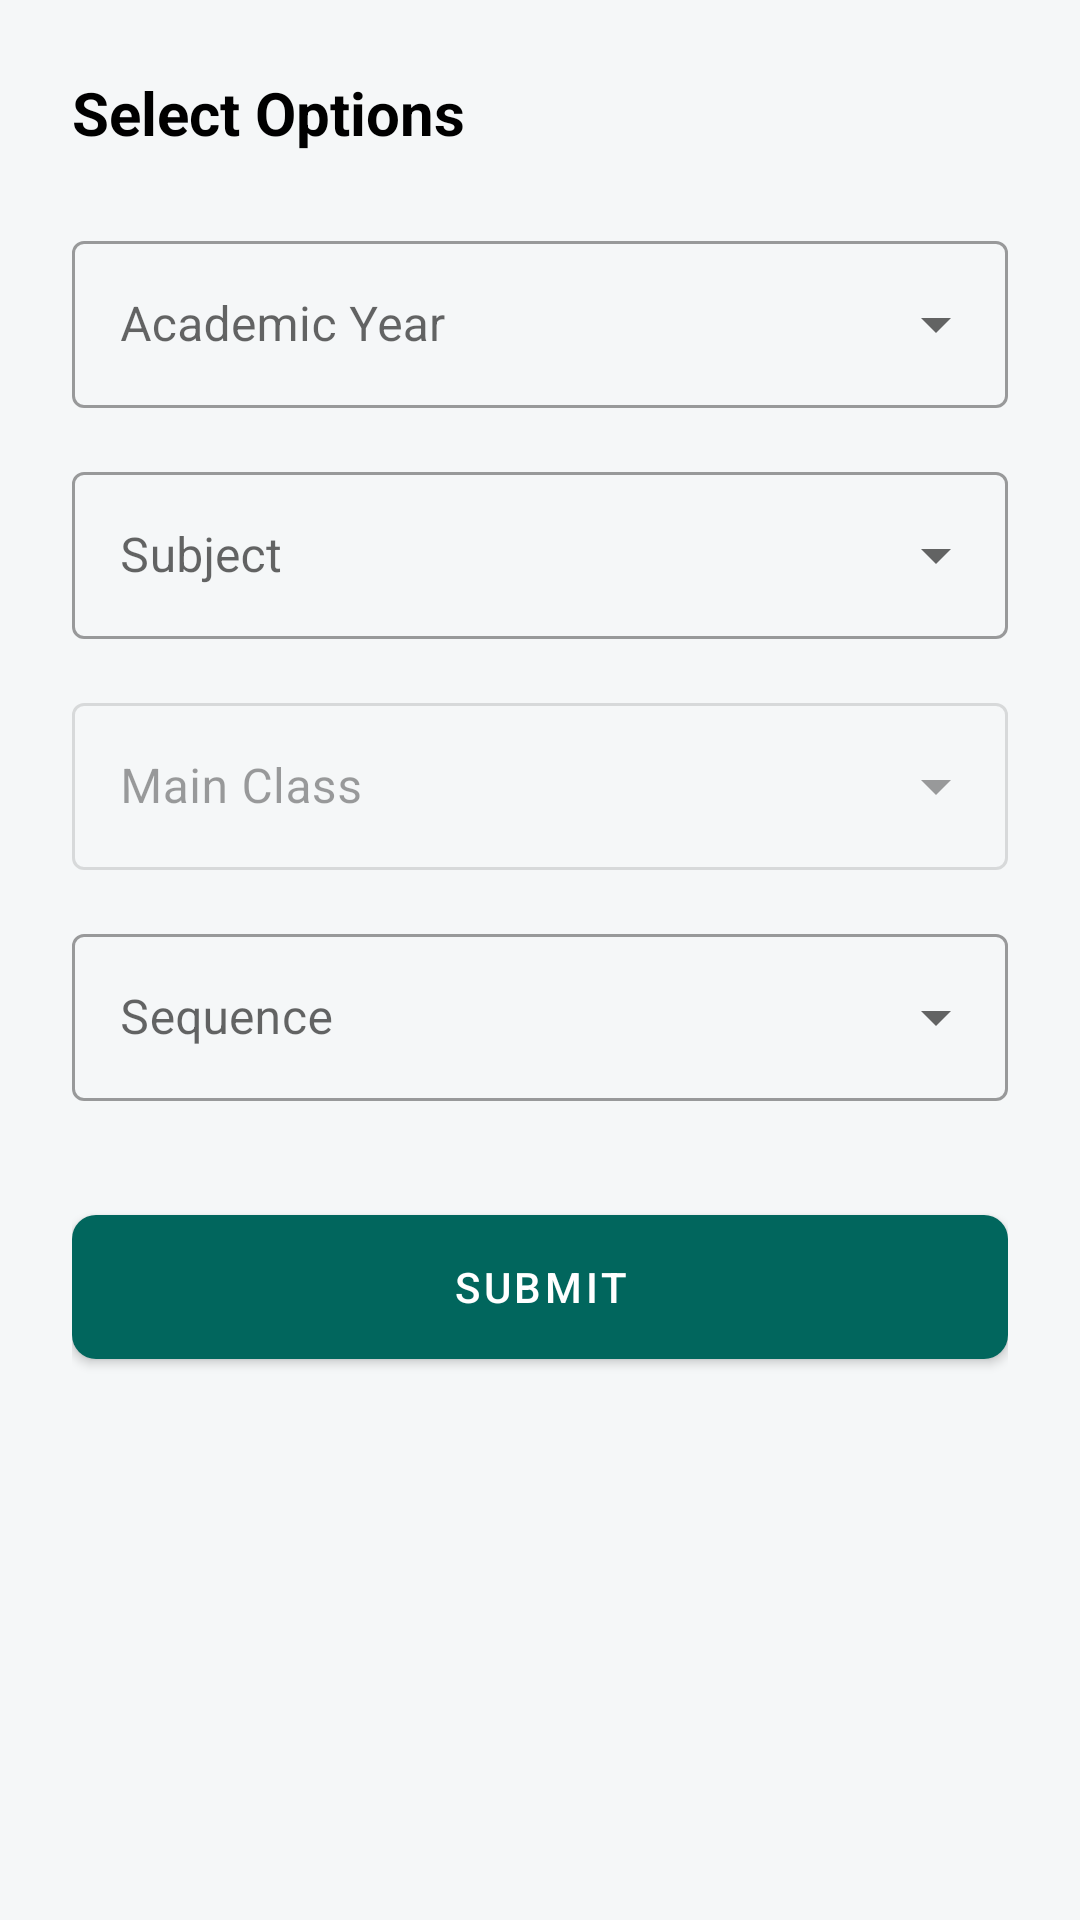

Reconstruct the res/layout file that produces this screen, plus the resources it refers to.
<!-- AndroidManifest.xml: application theme Theme.SyllabusMarkSheetAndAttendanceRegister -->
<!-- res/layout/fragment_students_performance_nav.xml -->
<?xml version="1.0" encoding="utf-8"?>
<androidx.constraintlayout.widget.ConstraintLayout xmlns:android="http://schemas.android.com/apk/res/android"
    xmlns:app="http://schemas.android.com/apk/res-auto"
    android:layout_width="match_parent"
    android:layout_height="match_parent">

    <androidx.core.widget.NestedScrollView
        android:layout_width="match_parent"
        android:layout_height="match_parent"
        android:padding="24dp">

        <LinearLayout
            android:layout_width="match_parent"
            android:layout_height="wrap_content"
            android:orientation="vertical">

            <TextView
                android:layout_width="wrap_content"
                android:layout_height="wrap_content"
                android:layout_marginBottom="24dp"
                android:text="@string/select_options"
                android:textColor="?attr/colorOnSurface"
                android:textSize="20sp"
                android:textStyle="bold" />

            
            <com.google.android.material.textfield.TextInputLayout
                android:id="@+id/layoutYear"
                style="@style/Widget.MaterialComponents.TextInputLayout.OutlinedBox.ExposedDropdownMenu"
                android:layout_width="match_parent"
                android:layout_height="wrap_content"
                android:layout_marginBottom="16dp"
                android:hint="@string/academic_year_hint">
                <AutoCompleteTextView
                    android:id="@+id/spinnerYear"
                    android:layout_width="match_parent"
                    android:layout_height="wrap_content"
                    android:inputType="none" />
            </com.google.android.material.textfield.TextInputLayout>

            
            <com.google.android.material.textfield.TextInputLayout
                android:id="@+id/layoutSubject"
                style="@style/Widget.MaterialComponents.TextInputLayout.OutlinedBox.ExposedDropdownMenu"
                android:layout_width="match_parent"
                android:layout_height="wrap_content"
                android:layout_marginBottom="16dp"
                android:hint="@string/subject_hint">
                <AutoCompleteTextView
                    android:id="@+id/spinnerSubject"
                    android:layout_width="match_parent"
                    android:layout_height="wrap_content"
                    android:inputType="none" />
            </com.google.android.material.textfield.TextInputLayout>

            
            <com.google.android.material.textfield.TextInputLayout
                android:id="@+id/layoutMainClass"
                style="@style/Widget.MaterialComponents.TextInputLayout.OutlinedBox.ExposedDropdownMenu"
                android:layout_width="match_parent"
                android:layout_height="wrap_content"
                android:layout_marginBottom="16dp"
                android:enabled="false"
                android:hint="@string/main_class_hint">
                <AutoCompleteTextView
                    android:id="@+id/spinnerMainClass"
                    android:layout_width="match_parent"
                    android:layout_height="wrap_content"
                    android:inputType="none" />
            </com.google.android.material.textfield.TextInputLayout>


            
            <com.google.android.material.textfield.TextInputLayout
                android:id="@+id/layoutSequence"
                style="@style/Widget.MaterialComponents.TextInputLayout.OutlinedBox.ExposedDropdownMenu"
                android:layout_width="match_parent"
                android:layout_height="wrap_content"
                android:layout_marginBottom="32dp"
                android:hint="Sequence">
                <AutoCompleteTextView
                    android:id="@+id/spinnerSequence"
                    android:layout_width="match_parent"
                    android:layout_height="wrap_content"
                    android:inputType="none" />
            </com.google.android.material.textfield.TextInputLayout>

            <com.google.android.material.button.MaterialButton
                android:id="@+id/btnSubmit"
                android:layout_width="match_parent"
                android:layout_height="60dp"
                android:text="@string/submit"
                app:cornerRadius="8dp" />

        </LinearLayout>
    </androidx.core.widget.NestedScrollView>

    <FrameLayout
        android:id="@+id/progressOverlay"
        android:layout_width="match_parent"
        android:layout_height="match_parent"
        android:background="#99000000"
        android:elevation="10dp"
        android:visibility="gone">

        <ProgressBar
            android:layout_width="wrap_content"
            android:layout_height="wrap_content"
            android:layout_gravity="center"
            android:indeterminateTint="@color/white" />
    </FrameLayout>

</androidx.constraintlayout.widget.ConstraintLayout>
<!-- resources referenced by this layout -->
<resources>
  <color name="white">#FFFFFFFF</color>
  <string name="academic_year_hint">Academic Year</string>
  <string name="main_class_hint">Main Class</string>
  <string name="select_options">Select Options</string>
  <string name="subject_hint">Subject</string>
  <string name="submit">Submit</string>
  <style name="Theme.SyllabusMarkSheetAndAttendanceRegister" parent="Base.Theme.SyllabusMarkSheetAndAttendanceRegister" />
  <style name="Base.Theme.SyllabusMarkSheetAndAttendanceRegister" parent="Theme.MaterialComponents.DayNight.NoActionBar">
          
          <item name="colorPrimary">@color/colorPrimary</item>
          <item name="colorPrimaryVariant">@color/colorPrimaryDark</item>
          <item name="colorOnPrimary">@color/colorOnPrimary</item>
          <item name="colorSecondary">@color/colorAccent</item>
          <item name="colorSecondaryVariant">@color/colorAccent</item>
          <item name="colorOnSecondary">@color/white</item>
          <item name="colorError">@color/error</item>
          <item name="colorOnError">@color/onError</item>
          <item name="android:statusBarColor">@color/colorPrimaryDark</item>
          <item name="android:windowBackground">@color/backgroundColor</item>
          <item name="colorSurface">@color/surfaceColor</item>
          <item name="colorOnSurface">@color/onSurfaceColor</item>
      </style>
  <color name="colorPrimary">#01665D</color>
  <color name="colorPrimaryDark">#01645A</color>
  <color name="colorOnPrimary">@color/white</color>
  <color name="colorAccent">#E79315</color>
  <color name="error">#BA1A1A</color>
  <color name="onError">#FFFFFF</color>
  <color name="backgroundColor">#F5F7F8</color>
  <color name="surfaceColor">#FFFFFF</color>
  <color name="onSurfaceColor">#000000</color>
</resources>
